Run: headless pygame with SDL's dummy video driver; simulated clock (each Clock.tick advances the game by its frame time, no real sleeping); random seed 0; keys injected as events and as key.get_pressed() state; no mouse input.
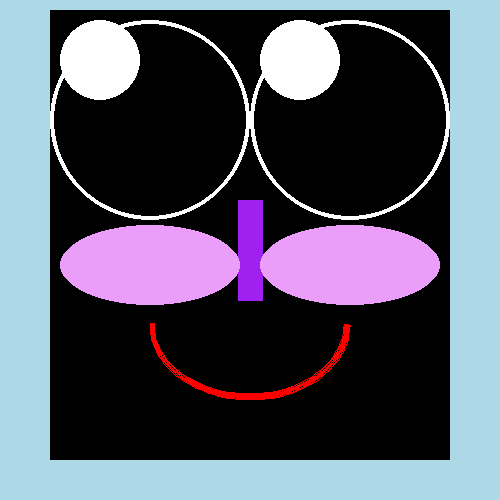
Frame 1 of 4 · flips 1–60 · no input
Frame 2 of 4 · flips 61–180 · tapped SPACE, RETURN · held RIGHT (→), D · screen unchanged from frame 1, image omitted
Frame 3 of 4 · flips 181–300 · held DOWN (↓), S · screen unchanged from frame 2, image omitted
Frame 4 of 4 · flips 301–420 · held LEFT (←), A, UP (↑), W · screen unchanged from frame 3, image omitted

The pygame program that drew these frames:

import pygame, sys
from pygame.locals import QUIT

pygame.init()
fenetre = pygame.display.set_mode((500, 500))

pygame.display.set_caption("Ma fenetre pygame")

FPS = 60

horloge = pygame.time.Clock()

def dessiner():
    # Tête
    pygame.draw.rect(fenetre, "black", (50,10,400,450))
    # Oeil gauche
    pygame.draw.circle(fenetre, "white", (150,120), 100, 4)
    pygame.draw.circle(fenetre, "white", (100,60), 40)
    # Oeil droit
    pygame.draw.circle(fenetre, "white", (350,120), 100, 4)
    pygame.draw.circle(fenetre, "white", (300,60), 40)
    # Nez
    pygame.draw.line(fenetre, "purple", (250, 200), (250,300), 25)
    # Joues
    pygame.draw.ellipse(fenetre, "#EB9EF9", (60,225,180,80))
    pygame.draw.ellipse(fenetre, "#EB9EF9", (260,225,180,80))
    # Bouche
    pygame.draw.arc(fenetre, "red", (150,250,200,150), 3.14, 0, 5)
    
while True:
    for event in pygame.event.get():
        if event.type == QUIT:
            pygame.quit()
            sys.exit()
    fenetre.fill("light blue")
    dessiner()
    horloge.tick(FPS)
    pygame.display.update()
